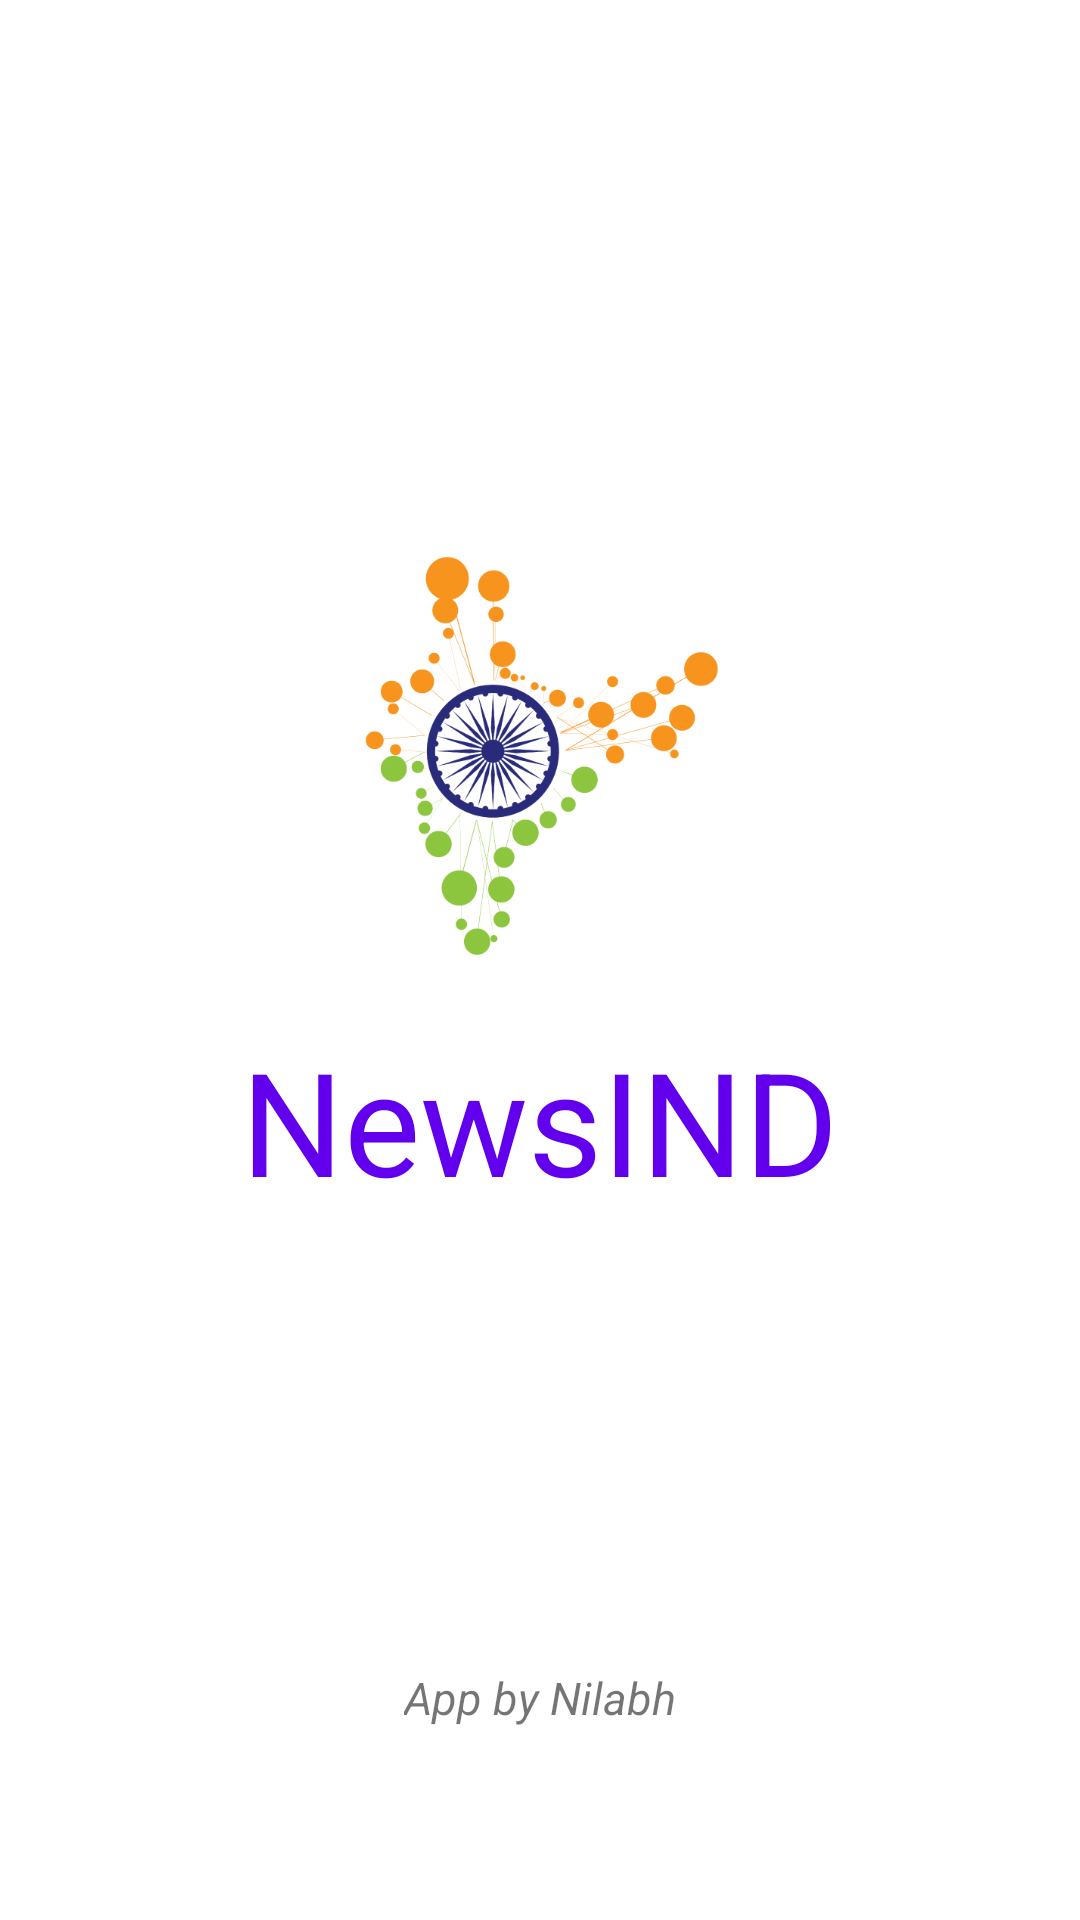

Here is an Android app screen rendered from its layout file. Give the layout XML and the strings, colors and styles it references.
<!-- AndroidManifest.xml: application theme Theme.NewsINDProject -->
<!-- res/layout/activity_splash_screen.xml -->
<?xml version="1.0" encoding="utf-8"?>
<androidx.constraintlayout.widget.ConstraintLayout xmlns:android="http://schemas.android.com/apk/res/android"
    xmlns:app="http://schemas.android.com/apk/res-auto"
    xmlns:tools="http://schemas.android.com/tools"
    android:layout_width="match_parent"
    android:layout_height="match_parent"
    tools:context=".SplashScreenActivity">
    <ImageView
        android:id="@+id/imageID"
        android:layout_width="150dp"
        android:layout_height="150dp"
        android:src="@drawable/newsappicon"
        app:layout_constraintBottom_toBottomOf="parent"
        app:layout_constraintEnd_toEndOf="parent"
        app:layout_constraintStart_toStartOf="parent"
        app:layout_constraintTop_toTopOf="parent"
        app:layout_constraintVertical_bias="0.37" />

    <TextView
        android:id="@+id/textNameID"
        android:layout_width="wrap_content"
        android:layout_height="wrap_content"
        android:layout_marginTop="10dp"
        android:text="@string/newsind"
        android:textColor="@color/purple_500"
        android:textSize="48sp"
        app:layout_constraintEnd_toEndOf="parent"
        app:layout_constraintStart_toStartOf="parent"
        app:layout_constraintTop_toBottomOf="@+id/imageID" />

    <TextView
        android:id="@+id/textAppID"
        android:layout_width="wrap_content"
        android:layout_height="wrap_content"
        android:text="@string/app_by_nilabh"
        android:layout_marginTop="150dp"
        android:textStyle="italic"
        android:textSize="15sp"
        app:layout_constraintEnd_toEndOf="parent"
        app:layout_constraintStart_toStartOf="parent"
        app:layout_constraintTop_toBottomOf="@+id/textNameID" />

</androidx.constraintlayout.widget.ConstraintLayout>
<!-- resources referenced by this layout -->
<resources>
  <!-- drawable newsappicon: jpg bitmap (drawable-v24, 134074 bytes) -->
  <string name="app_by_nilabh">App by Nilabh</string>
  <string name="newsind">NewsIND</string>
  <style name="Theme.NewsINDProject" parent="Theme.MaterialComponents.DayNight.DarkActionBar">
          
          <item name="colorPrimary">@color/purple_500</item>
          <item name="colorPrimaryVariant">@color/purple_700</item>
          <item name="colorOnPrimary">@color/white</item>
          
          <item name="colorSecondary">@color/teal_200</item>
          <item name="colorSecondaryVariant">@color/teal_700</item>
          <item name="colorOnSecondary">@color/black</item>
          
          <item name="android:statusBarColor" tools:targetApi="l">?attr/colorPrimaryVariant</item>
          
      </style>
  <!-- not gathered from this repository: default colours our renderer supplied (Android Studio template values) -->
  <color name="purple_500">#FF6200EE</color>
  <color name="purple_700">#FF3700B3</color>
  <color name="teal_200">#FF03DAC5</color>
  <color name="teal_700">#FF018786</color>
  <color name="black">#FF000000</color>
  <color name="white">#FFFFFFFF</color>
</resources>
